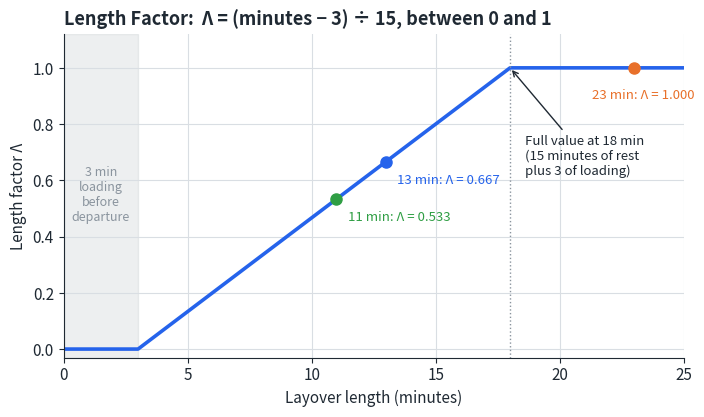

Write the Python code that produced this figure. (Note: this script raises an exception after producing the figure.)
import numpy as np, matplotlib
matplotlib.use("Agg")
import matplotlib.pyplot as plt
from matplotlib.ticker import FuncFormatter
rng=np.random.default_rng(7)
INK="#1f2933"; GRID="#d9dee3"; BLUE="#2563eb"; ORANGE="#e8702a"; GREEN="#2f9e44"; GREY="#8a949e"; RED="#c92a2a"
plt.rcParams.update({"font.size":11,"axes.edgecolor":INK,"axes.labelcolor":INK,"xtick.color":INK,"ytick.color":INK,
 "text.color":INK,"axes.spines.top":False,"axes.spines.right":False,"axes.grid":True,"grid.color":GRID,"grid.linewidth":0.8,
 "figure.facecolor":"white","axes.facecolor":"white","svg.fonttype":"path","axes.titleweight":"bold","axes.titlesize":13})
def hr(h,m): return h+m/60
S,E,R=hr(8,0),hr(16,0),5; W=E-S; mid=S+W/2; RT=W/R
def clock(x,_=None):
    x=x%24; h=int(x); m=int(round((x-h)*60)); 
    if m==60: h,m=h+1,0
    return f"{h:02d}:{m:02d}"
def Pi(midpt): z=R*((midpt-S)/W-.5); return np.exp(-z*z/2)
def Lam(mins,clamp=True): v=np.minimum(1,(np.asarray(mins)-3)/15); return np.maximum(0,v) if clamp else v
lay=[("08:26–08:49",hr(8,26),hr(8,49)),("11:53–12:04",hr(11,53),hr(12,4)),("12:51–13:04",hr(12,51),hr(13,4))]
cols=[ORANGE,GREEN,BLUE]
def save(fig,name):
    fig.savefig(f"assets/{name}.svg",bbox_inches="tight",facecolor="white"); plt.close(fig)

# 1 Length factor
fig,ax=plt.subplots(figsize=(8,4.2))
m=np.linspace(0,25,501); ax.plot(m,Lam(m),color=BLUE,lw=2.6)
ax.axvspan(0,3,color=GREY,alpha=.15); ax.text(1.5,.55,"3 min\nloading\nbefore\ndeparture",ha="center",va="center",fontsize=9,color=GREY)
ax.axvline(18,color=GREY,ls=":",lw=1)
ax.annotate("Full value at 18 min\n(15 minutes of rest\nplus 3 of loading)",xy=(18,1),xytext=(18.6,.62),fontsize=9.5,arrowprops=dict(arrowstyle="->",color=INK))
for mm,c,lab,off in [(11,GREEN,"11 min",(8,-16)),(13,BLUE,"13 min",(8,-16)),(23,ORANGE,"23 min",(-30,-22))]:
    ax.plot(mm,Lam(mm),"o",color=c,ms=8,zorder=5); ax.annotate(f"{lab}: Λ = {float(Lam(mm)):.3f}",xy=(mm,Lam(mm)),xytext=off,textcoords="offset points",fontsize=9.5,color=c)
ax.set_xlim(0,25); ax.set_ylim(-.03,1.12); ax.set_xlabel("Layover length (minutes)"); ax.set_ylabel("Length factor Λ")
ax.set_title("Length Factor:  Λ = (minutes − 3) ÷ 15, between 0 and 1",loc="left"); save(fig,"length_factor")

# 2 Placement factor over the shift
fig,ax=plt.subplots(figsize=(9,4.4))
t=np.linspace(S,E,600); ax.plot(t,Pi(t),color=BLUE,lw=2.6)
for k,a in [(1,.12),(2,.06)]: ax.axvspan(mid-k*RT,mid+k*RT,color=BLUE,alpha=a,lw=0)
ax.axvline(mid,color=INK,ls="--",lw=1); ax.text(mid,1.07,"Mid-shift 12:00",ha="center",fontsize=9.5)
ax.text(mid+RT/2,.04,"±1 round trip",ha="center",fontsize=9,color=BLUE); ax.text(mid+1.5*RT,.04,"±2",ha="center",fontsize=9,color=BLUE)
for (lab,a,b),c in zip(lay,cols):
    mp=(a+b)/2; ax.plot(mp,Pi(mp),"o",color=c,ms=9,zorder=5)
    off={0:(10,8),1:(-150,-38),2:(12,2)}[cols.index(c)]
    ax.annotate(f"{lab}\nz = {R*((mp-S)/W-.5):+.2f},  Π = {Pi(mp):.3f}",xy=(mp,Pi(mp)),xytext=off,textcoords="offset points",fontsize=9,color=c,bbox=dict(fc="white",ec="none",alpha=.85,pad=1))
ax.set_xlim(S,E); ax.set_ylim(0,1.15); ticks=np.arange(9,16); ax.set_xticks([S,*ticks,E])
ax.xaxis.set_major_formatter(FuncFormatter(clock)); ax.set_xlabel(f"Layover midpoint (shift {clock(S)}–{clock(E)}, {R} round trips of {RT*60:.0f} min)")
ax.set_ylabel("Placement factor Π"); ax.set_title("Placement Factor:  Π = e^(−z²/2),  z = R × (M ÷ W − 0.5)",loc="left"); save(fig,"placement_factor")

# 3 Index map
fig,ax=plt.subplots(figsize=(9,5))
mp=np.linspace(S,E,400); mins=np.linspace(0,26,300); MP,MN=np.meshgrid(mp,mins); G=Lam(MN)*Pi(MP)*100
cf=ax.contourf(MP,MN,G,levels=np.arange(0,101,10),cmap="Blues"); cs=ax.contour(MP,MN,G,levels=[10,25,50,75,90],colors=INK,linewidths=.7)
lv=[10,25,50,75,90]; ax.clabel(cs,fmt="%d",fontsize=8.5,manual=[(S+W*(.5-np.sqrt(-2*np.log(l/100))/R),24.5) for l in lv]); cb=fig.colorbar(cf,ax=ax,pad=.02); cb.set_label("Gainfulness index Γ (%)")
for (lab,a,b),c in zip(lay,cols):
    p=(a+b)/2; u=(b-a)*60; g=float(Lam(u)*Pi(p)*100)
    off={0:(28,-48),1:(-110,-52),2:(40,-48)}[cols.index(c)]
    ax.plot(p,u,"o",color=c,mec="white",mew=1.5,ms=11,zorder=6); ax.annotate(f"{lab}\nΓ = {g:.1f}",xy=(p,u),xytext=off,textcoords="offset points",fontsize=9.5,color=INK,fontweight="bold",bbox=dict(fc="white",ec=c,alpha=.95,pad=2.5,boxstyle="round"),arrowprops=dict(arrowstyle="-",color=c,lw=1.2,shrinkB=6),zorder=5)
ax.axhline(3,color=GREY,ls=":",lw=1); ax.text(S+.05,3.4,"3 min",fontsize=8.5,color=INK)
ax.set_xlim(S,E); ax.set_ylim(0,26); ax.set_xticks([S,*ticks,E]); ax.xaxis.set_major_formatter(FuncFormatter(clock))
ax.grid(False); ax.set_xlabel("Layover midpoint"); ax.set_ylabel("Layover length (minutes)")
ax.set_title("Layover Gainfulness Index:  Γ = Λ × Π × 100",loc="left"); save(fig,"gainfulness_map")

# 4 Lateness model
n,Sx,Sy,Sxy=200,292,100,-176.5; P=(n-Sy)/n; mu=(Sx-Sxy)/(n-Sy); Fm=Sxy/Sy; sc=mu/2
fig,ax=plt.subplots(figsize=(8.5,4.3))
x=np.linspace(0,20,500); dens=P*x/sc**2*np.exp(-x/sc); ax.fill_between(x,dens,color=ORANGE,alpha=.25); ax.plot(x,dens,color=ORANGE,lw=2.4)
Sx2=3939; varN=(Sx2-(n-Sy)*1.5*mu**2)/Sy-Fm**2; sdN=varN**.5; kN=(Fm/sdN)**2; thN=sdN**2/abs(Fm)
from math import gamma as Gf
xe=np.linspace(-12,-0.1,400); de=(1-P)*(-xe)**(kN-1)*np.exp(xe/thN)/(Gf(kN)*thN**kN)
ax.fill_between(xe,de,color=GREEN,alpha=.25); ax.plot(xe,de,color=GREEN,lw=2.4)
ax.axvline(Fm,color=GREEN,ls="--",lw=1.6)
ax.annotate(f"On time or early: {1-P:.0%} of days,\nestimated spread from Σx²\n(SD ≈ {sdN:.1f} min)",xy=(-3.6,(1-P)*3.6**(kN-1)*np.exp(-3.6/thN)/(Gf(kN)*thN**kN)),xytext=(-11.7,.24),fontsize=9.5,color=GREEN,arrowprops=dict(arrowstyle="->",color=GREEN))
ax.annotate(f"The simulation uses their\naverage, F = −1.77 min,\nfor every non-late day",xy=(Fm,.14),xytext=(-11.7,.13),fontsize=9.5,color=GREEN,fontweight="bold",arrowprops=dict(arrowstyle="->",color=GREEN))
ax.axvline(mu,color=ORANGE,ls="--",lw=1); ax.annotate(f"Late: {P:.0%} of days\ngamma, shape 2, mean μ = 4.69 min\nℓ = −(μ ÷ 2) × ln(r₁ × r₂)",xy=(mu,P*mu/sc**2*np.exp(-mu/sc)),xytext=(8.2,.075),fontsize=9.5,color=ORANGE,arrowprops=dict(arrowstyle="->",color=ORANGE))
ax.axvline(0,color=INK,lw=.8); ax.set_xlim(-12,20); ax.set_ylim(0,.32)
ax.set_xlabel("Arrival deviation (minutes; negative = early)"); ax.set_ylabel("Probability density")
ax.set_title("Lateness Model, from n = 200, Σx = 292, Σy = 100, Σxy = −176.5",loc="left"); save(fig,"lateness_model")

# 5 Simulated layover distribution, 17:19
A,B=hr(12,51),hr(13,4); U=B-A; T=A-S; N=200000
late=rng.random(N)<P; l=np.where(late,-(sc/60)*np.log(rng.random(N)*rng.random(N)),Fm/60)
u=np.maximum(0,U-l)*60; z=R*((T+(U+l/1)/2)/W-.5); g=Lam(u)*np.exp(-z*z/2)*100
fig,ax=plt.subplots(figsize=(8.5,4.3))
ax.hist(u[late],bins=np.arange(0,16.01,.5),color=ORANGE,alpha=.8,label="Late arrivals",weights=np.ones(late.sum())/N*100)
ax.bar(13-Fm,(~late).mean()*100,width=.45,color=GREEN,label="Not late",align="center")
ax.text(15.25,5.0,f"Not late: {(~late).mean():.0%} of days,\nall at {13-Fm:.1f} min using\nthe average F (bar off scale)",fontsize=9,color=GREEN)
ax.axvspan(0,3,color=RED,alpha=.08); ax.text(1.5,4.4,f"Not usable\n≤ 3 min\n{(u<=3).mean():.1%} of days",ha="center",fontsize=9.5,color=RED)
ax.axvline(13,color=INK,ls="--",lw=1); ax.text(13.15,4.0,"Scheduled\n13 min",fontsize=9)
ax.axvline(u.mean(),color=BLUE,lw=1.5); ax.text(u.mean()-.15,5.2,f"Average\n{u.mean():.1f} min",ha="right",fontsize=9,color=BLUE,bbox=dict(fc="white",ec="none",pad=1))
ax.set_xlim(0,19.5); ax.set_ylim(0,6); ax.set_xlabel("Actual layover received (minutes)"); ax.set_ylabel("Share of days per ½ minute (%)")
ax.legend(loc="upper left",bbox_to_anchor=(.22,1),frameon=False); ax.set_title("Simulated Layover, 12:51–13:04 (200,000 days)",loc="left"); save(fig,"simulated_layover")

# 6 Convergence
fig,ax=plt.subplots(figsize=(8.5,4.3)); Nmax=10000
for s,c in zip(range(5),[BLUE,"#5b8def","#93b4f5","#2c4f9e","#7aa2f7"]):
    r=np.random.default_rng(100+s); lt=r.random(Nmax)<P; ll=np.where(lt,-(sc/60)*np.log(r.random(Nmax)*r.random(Nmax)),Fm/60)
    uu=np.maximum(0,U-ll)*60; zz=R*((T+(U+ll)/2)/W-.5); gg=Lam(uu)*np.exp(-zz*zz/2)*100
    ax.plot(np.arange(1,Nmax+1),np.cumsum(gg)/np.arange(1,Nmax+1),color=c,lw=1.3,alpha=.9)
paper=float(Lam(13)*Pi(A+U/2)*100); exp_=g.mean()
ax.axhline(paper,color=ORANGE,ls="--",lw=1.6); ax.text(9500,paper+.8,f"Paper score {paper:.1f}",color=ORANGE,fontsize=9.5,ha="right")
ax.axhline(exp_,color=INK,ls=":",lw=1.2); ax.text(9500,exp_-2.4,f"Expected score ≈ {exp_:.1f}",fontsize=9.5,ha="right")
ax.annotate("",xy=(1500,exp_),xytext=(1500,paper),arrowprops=dict(arrowstyle="<->",color=RED)); ax.text(1650,(paper+exp_)/2,f"Deficit ≈ {paper-exp_:.1f}",color=RED,fontsize=9.5,va="center")
ax.set_xscale("log"); ax.set_xlim(10,Nmax); ax.set_ylim(30,70); ax.set_xlabel("Simulated days N (log scale)"); ax.set_ylabel("Running average score (%)")
ax.set_title("Monte Carlo Convergence, five runs of 10,000 days",loc="left"); save(fig,"convergence")
print(paper,exp_,u.mean(),(u<=3).mean(),(g>0).mean())
